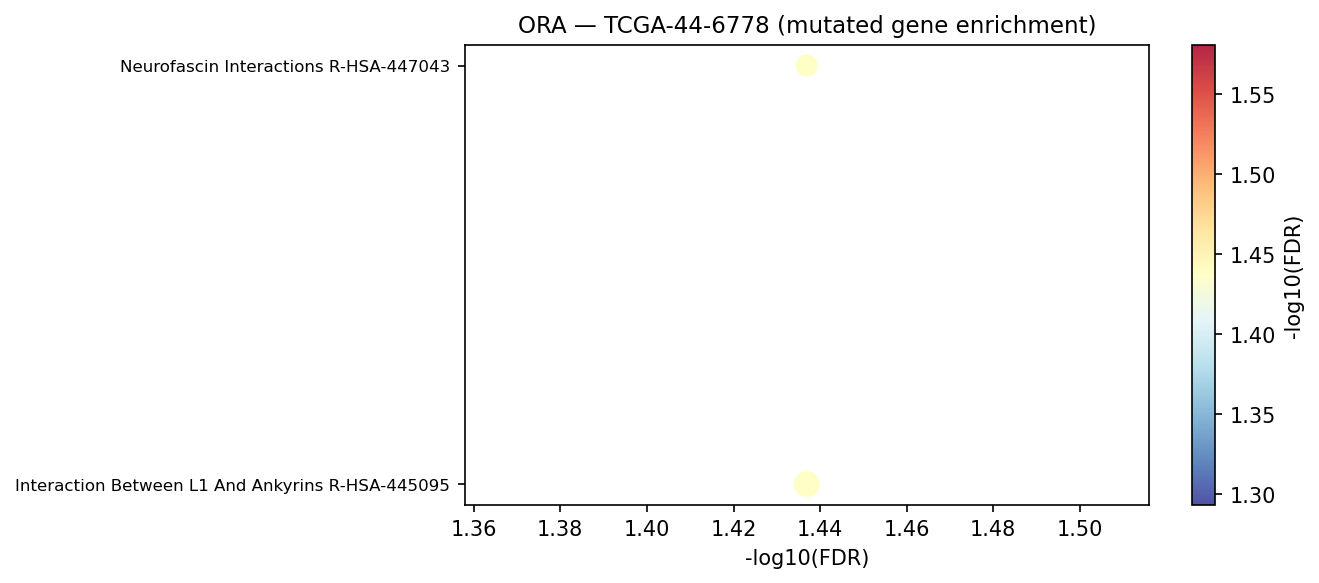

Data behind this chart, as committed beside it:
Gene_set	Term	Overlap	P-value	Adjusted P-value	Old P-value	Old Adjusted P-value	Odds Ratio	Combined Score	Genes	gene_set_db
Reactome_2022	Interaction Between L1 And Ankyrins R-HS…	5/29	6.288386285973035e-05	0.03657	0	0	13.99	135.4	SPTA1;NRCAM;ANK2;SCN2A;ANK1	Reactome_2022
Reactome_2022	Neurofascin Interactions R-HSA-447043	3/7	0.0001096	0.03657	0	0	50.08	456.6	DCX;NRCAM;ANK1	Reactome_2022
